Run: headless pygame with SDL's dummy video driver; simulated clock (each Clock.tick advances the game by its frame time, no real sleeping); random seed 0; keys injected as events and as key.get_pressed() state; no mouse input.
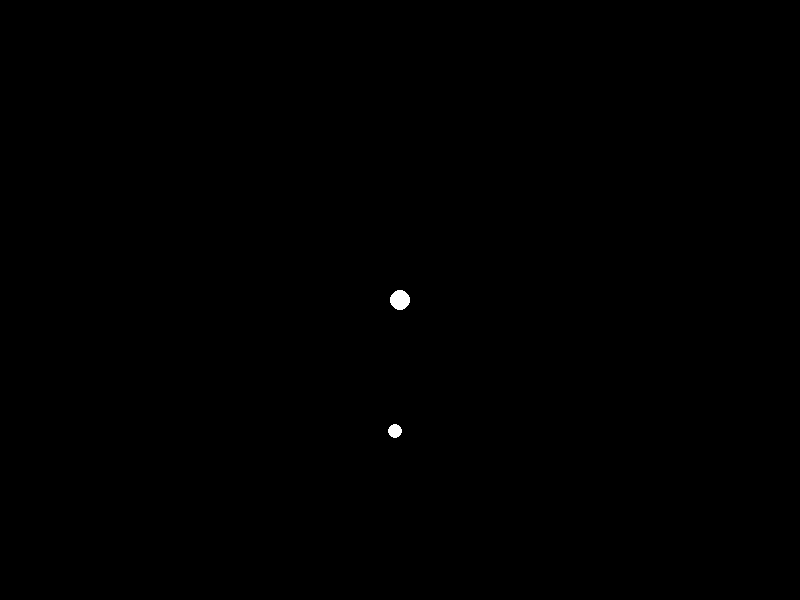
Frame 1 of 4 · flips 1–60 · no input
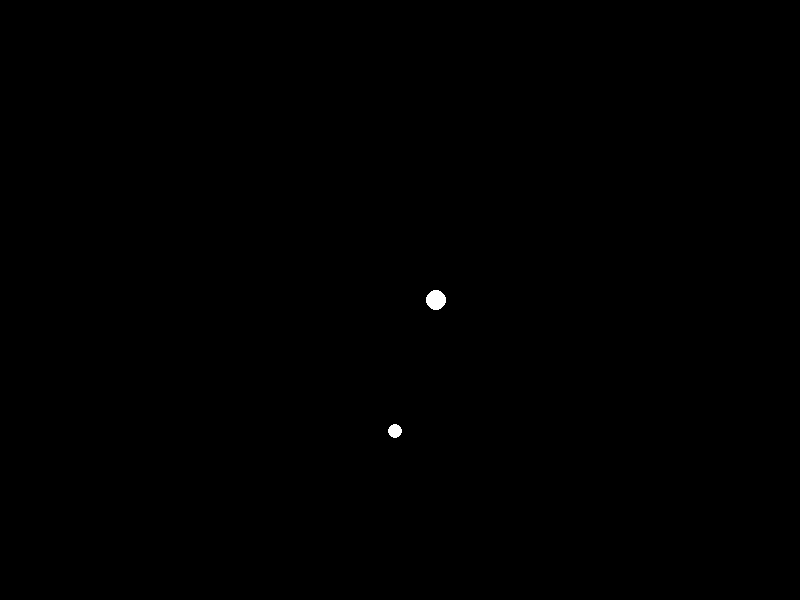
Frame 2 of 4 · flips 61–180 · tapped SPACE, RETURN · held RIGHT (→), D
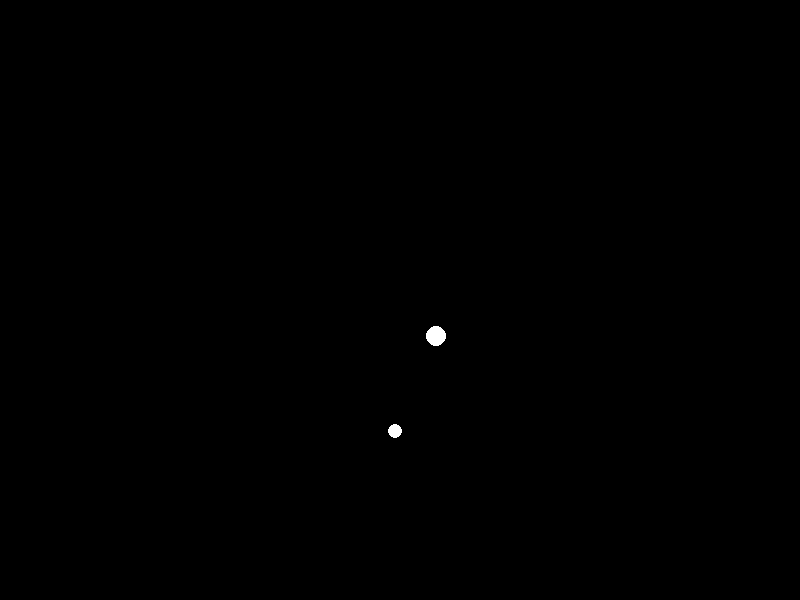
Frame 3 of 4 · flips 181–300 · held DOWN (↓), S
Frame 4 of 4 · flips 301–420 · held LEFT (←), A, UP (↑), W · screen same as frame 1, image omitted

The pygame program that drew these frames:

import pygame
import random
import time

global screen, WHITE, running
WHITE = (255, 255, 255)
BLACK = (0, 0, 0)

def main():
	running = True
	(height, width) = (600, 800)
	screen = pygame.display.set_mode((width, height))
	pygame.display.set_caption('Snake')
	screen.fill(BLACK)
	x_speed = 0
	y_speed = 0
	x_coord = 400
	y_coord = 300
	food = None
	food_x = 0
	food_y = 0
	snakeLength = 1
	direction = 0
	pygame.init()

	#game main loop
	while running:
		for event in pygame.event.get():
			if event.type == pygame.QUIT:
				running = False
			elif event.type == pygame.KEYDOWN:
				if event.key == pygame.K_LEFT:
					x_speed = -0.3
					direction = 3
				elif event.key == pygame.K_RIGHT:
					x_speed = 0.3
					direction = 1
				elif  event.key == pygame.K_UP:
					y_speed = -0.3
					direction = 0
				elif event.key == pygame.K_DOWN:
					y_speed = 0.3
					direction = 2
			elif event.type == pygame.KEYUP:
				if event.key == pygame.K_LEFT or event.key == pygame.K_RIGHT:
					x_speed = 0
				elif event.key == pygame.K_UP or event.key == pygame.K_DOWN:
					y_speed = 0
		x_coord += x_speed
		y_coord += y_speed

		#Handle screen wrapping
		if x_coord < 0:
			x_coord = 800
		if x_coord > 800:
			x_coord = 0
		if y_coord < 0:
			y_coord = 600
		if y_coord > 600:
			y_coord = 0

		#re-filling screen from previous circles when moving
		screen.fill(BLACK)

		#Randomly spawn starting food circle
		if food == None:
			food_x = random.randint(1, 800)
			food_y = random.randint(1, 600)
			food = pygame.draw.circle(screen, WHITE, (food_x, food_y), 7)
		else:
			food = pygame.draw.circle(screen, WHITE, (food_x, food_y), 7)

		#draws circle during movement
		head = pygame.draw.circle(screen, WHITE, (int(x_coord), int(y_coord)), 10)

		#drawing preceeding body of snake
		counter = 0
		while counter != snakeLength:
			if counter != 0:
				time.sleep(50.0/1000.0)
			if direction == 0:
				pygame.draw.circle(screen, WHITE, (int(x_coord), int(y_coord) + (counter*10)), 10)
			elif direction == 2:
				pygame.draw.circle(screen, WHITE, (int(x_coord), int(y_coord) - (counter*10)), 10)
			elif direction == 1:
				pygame.draw.circle(screen, WHITE, (int(x_coord + (counter*10)), int(y_coord)), 10)
			else:
				pygame.draw.circle(screen, WHITE, (int(x_coord - (counter*10)), int(y_coord)), 10)
			counter += 1
		
		#collision detection with food and head of snake
		if head.colliderect(food):
			food = None
			snakeLength += 1

		#FPS update
		pygame.display.update()

if __name__ == "__main__":
	main()
